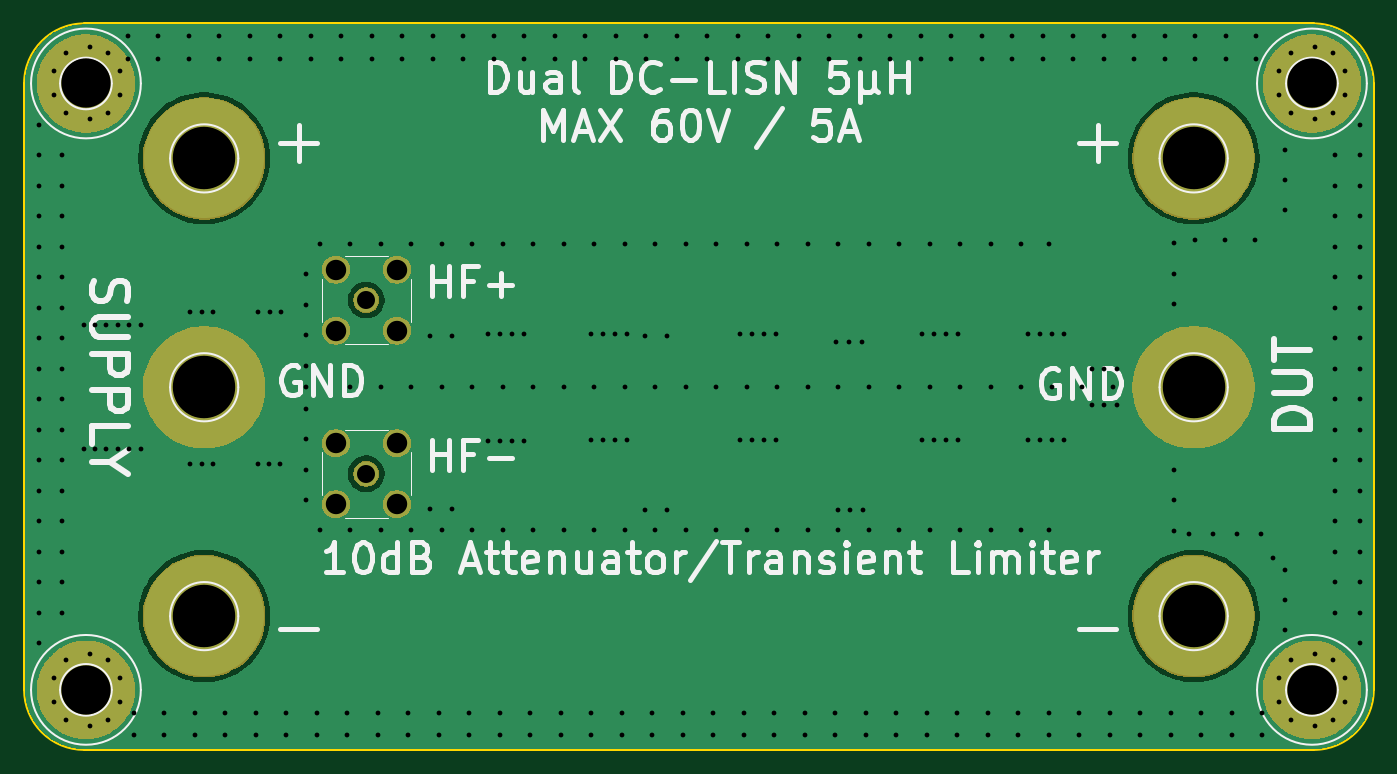
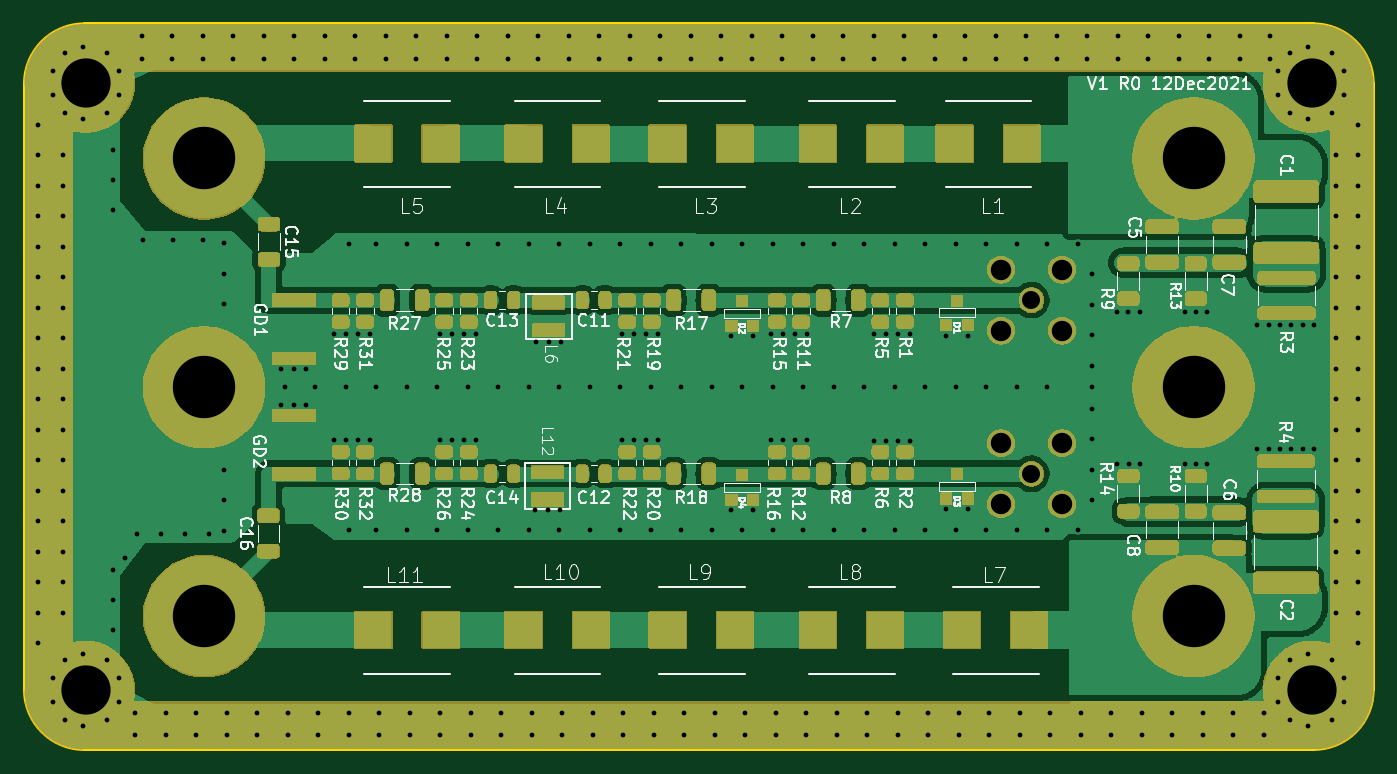
Circuit board: 11 layer files. Board 112.4 x 60.5 mm.
- bottom_mask: 5uH_LISN-B_Mask.gbs (265244 bytes)
- paste: 5uH_LISN-B_Paste.gbp (6192 bytes)
- bottom_silk: 5uH_LISN-B_Silkscreen.gbo (101576 bytes)
- bottom_copper: 5uH_LISN-Back.gbl (144237 bytes)
- outline: 5uH_LISN-Edge_Cuts.gm1 (1078 bytes)
- top_mask: 5uH_LISN-F_Mask.gts (49739 bytes)
- paste: 5uH_LISN-F_Paste.gtp (532 bytes)
- top_silk: 5uH_LISN-F_Silkscreen.gto (34251 bytes)
- top_copper: 5uH_LISN-Front.gtl (36994 bytes)
- drill: 5uH_LISN-NPTH.drl (306 bytes)
- drill: 5uH_LISN-PTH.drl (8789 bytes)

=== bottom_mask: 5uH_LISN-B_Mask.gbs (265244 bytes, source omitted) ===
=== paste: 5uH_LISN-B_Paste.gbp ===
G04 #@! TF.GenerationSoftware,KiCad,Pcbnew,10.0.6-10.0.6~ubuntu24.04.1*
G04 #@! TF.CreationDate,2026-10-14T10:47:45+02:00*
G04 #@! TF.ProjectId,5uH_LISN,3575485f-4c49-4534-9e2e-6b696361645f,V1 R0*
G04 #@! TF.SameCoordinates,Original*
G04 #@! TF.FileFunction,Paste,Bot*
G04 #@! TF.FilePolarity,Positive*
%FSLAX46Y46*%
G04 Gerber Fmt 4.6, Leading zero omitted, Abs format (unit mm)*
G04 Created by KiCad (PCBNEW 10.0.6-10.0.6~ubuntu24.04.1) date 2026-10-14 10:47:45*
%MOMM*%
%LPD*%
G01*
G04 APERTURE LIST*
G04 Aperture macros list*
%AMRoundRect*
0 Rectangle with rounded corners*
0 $1 Rounding radius*
0 $2 $3 $4 $5 $6 $7 $8 $9 X,Y pos of 4 corners*
0 Add a 4 corners polygon primitive as box body*
4,1,4,$2,$3,$4,$5,$6,$7,$8,$9,$2,$3,0*
0 Add four circle primitives for the rounded corners*
1,1,$1+$1,$2,$3*
1,1,$1+$1,$4,$5*
1,1,$1+$1,$6,$7*
1,1,$1+$1,$8,$9*
0 Add four rect primitives between the rounded corners*
20,1,$1+$1,$2,$3,$4,$5,0*
20,1,$1+$1,$4,$5,$6,$7,0*
20,1,$1+$1,$6,$7,$8,$9,0*
20,1,$1+$1,$8,$9,$2,$3,0*%
G04 Aperture macros list end*
%ADD10R,3.000000X3.000000*%
%ADD11RoundRect,0.250000X-2.450000X0.650000X-2.450000X-0.650000X2.450000X-0.650000X2.450000X0.650000X0*%
%ADD12RoundRect,0.250000X2.450000X-0.650000X2.450000X0.650000X-2.450000X0.650000X-2.450000X-0.650000X0*%
%ADD13RoundRect,0.249999X-1.100001X0.325001X-1.100001X-0.325001X1.100001X-0.325001X1.100001X0.325001X0*%
%ADD14RoundRect,0.249999X1.100001X-0.325001X1.100001X0.325001X-1.100001X0.325001X-1.100001X-0.325001X0*%
%ADD15R,0.914400X0.914400*%
%ADD16R,2.540000X1.016000*%
%ADD17RoundRect,0.249998X0.450002X-0.262502X0.450002X0.262502X-0.450002X0.262502X-0.450002X-0.262502X0*%
%ADD18RoundRect,0.249998X-0.450002X0.262502X-0.450002X-0.262502X0.450002X-0.262502X0.450002X0.262502X0*%
%ADD19RoundRect,0.249999X-2.125001X0.275001X-2.125001X-0.275001X2.125001X-0.275001X2.125001X0.275001X0*%
%ADD20RoundRect,0.249999X2.125001X-0.275001X2.125001X0.275001X-2.125001X0.275001X-2.125001X-0.275001X0*%
%ADD21RoundRect,0.249997X-0.312503X-0.625003X0.312503X-0.625003X0.312503X0.625003X-0.312503X0.625003X0*%
%ADD22RoundRect,0.249997X-0.625003X0.312503X-0.625003X-0.312503X0.625003X-0.312503X0.625003X0.312503X0*%
%ADD23RoundRect,0.249997X0.625003X-0.312503X0.625003X0.312503X-0.625003X0.312503X-0.625003X-0.312503X0*%
%ADD24RoundRect,0.250000X-0.250000X-0.475000X0.250000X-0.475000X0.250000X0.475000X-0.250000X0.475000X0*%
%ADD25RoundRect,0.249999X-0.650001X0.325001X-0.650001X-0.325001X0.650001X-0.325001X0.650001X0.325001X0*%
%ADD26RoundRect,0.249999X0.650001X-0.325001X0.650001X0.325001X-0.650001X0.325001X-0.650001X-0.325001X0*%
%ADD27R,3.600000X1.050000*%
G04 APERTURE END LIST*
D10*
X146376000Y-89962000D03*
X140776000Y-89962000D03*
D11*
X107342000Y-93978000D03*
X107342000Y-99078000D03*
D12*
X107400000Y-126535000D03*
X107400000Y-121435000D03*
D13*
X117704000Y-96887000D03*
X117704000Y-99837000D03*
D14*
X112104000Y-123648000D03*
X112104000Y-120698000D03*
D13*
X112104000Y-96887000D03*
X112104000Y-99837000D03*
D14*
X117704000Y-123598000D03*
X117704000Y-120648000D03*
D15*
X135665000Y-105078000D03*
X133887000Y-105078000D03*
X134776000Y-103046000D03*
X153565000Y-105128000D03*
X151787000Y-105128000D03*
X152676000Y-103096000D03*
X135665000Y-119528000D03*
X133887000Y-119528000D03*
X134776000Y-117496000D03*
X153565000Y-119628000D03*
X151787000Y-119628000D03*
X152676000Y-117596000D03*
D16*
X168776000Y-103219000D03*
X168776000Y-105505000D03*
D17*
X139120000Y-104830500D03*
X139120000Y-103005500D03*
D18*
X139120000Y-115637000D03*
X139120000Y-117462000D03*
D19*
X107342000Y-101159000D03*
X107342000Y-104109000D03*
D20*
X107400000Y-119364000D03*
X107400000Y-116414000D03*
D17*
X141152000Y-104830500D03*
X141152000Y-103005500D03*
D18*
X141152000Y-115637000D03*
X141152000Y-117462000D03*
D21*
X142991500Y-103009000D03*
X145916500Y-103009000D03*
X142991500Y-117448000D03*
X145916500Y-117448000D03*
D22*
X120504000Y-99949500D03*
X120504000Y-102874500D03*
D23*
X114904000Y-120585500D03*
X114904000Y-117660500D03*
D17*
X147756000Y-104830500D03*
X147756000Y-103005500D03*
D18*
X147756000Y-115637000D03*
X147756000Y-117462000D03*
D22*
X114904000Y-99949500D03*
X114904000Y-102874500D03*
D23*
X120504000Y-120585500D03*
X120504000Y-117660500D03*
D17*
X149788000Y-104830500D03*
X149788000Y-103005500D03*
D18*
X149788000Y-115637000D03*
X149788000Y-117462000D03*
D24*
X164086000Y-103009000D03*
X165986000Y-103009000D03*
X164086000Y-117448000D03*
X165986000Y-117448000D03*
X171706000Y-103009000D03*
X173606000Y-103009000D03*
X171706000Y-117448000D03*
X173606000Y-117448000D03*
D25*
X192076000Y-96671000D03*
X192076000Y-99621000D03*
D26*
X192118000Y-123903000D03*
X192118000Y-120953000D03*
D21*
X155445500Y-103009000D03*
X158370500Y-103009000D03*
X155445500Y-117448000D03*
X158370500Y-117448000D03*
D17*
X160210000Y-104830500D03*
X160210000Y-103005500D03*
D18*
X160210000Y-115637000D03*
X160210000Y-117462000D03*
D17*
X162242000Y-104830500D03*
X162242000Y-103005500D03*
D18*
X162242000Y-115637000D03*
X162242000Y-117462000D03*
D17*
X175450000Y-104830500D03*
X175450000Y-103005500D03*
D18*
X175450000Y-115637000D03*
X175450000Y-117462000D03*
D17*
X177482000Y-104830500D03*
X177482000Y-103005500D03*
D18*
X177482000Y-115637000D03*
X177482000Y-117462000D03*
D21*
X179321500Y-103009000D03*
X182246500Y-103009000D03*
X179321500Y-117448000D03*
X182246500Y-117448000D03*
D17*
X186118000Y-104824500D03*
X186118000Y-102999500D03*
D18*
X186118000Y-115637000D03*
X186118000Y-117462000D03*
D17*
X184086000Y-104824500D03*
X184086000Y-102999500D03*
D18*
X184086000Y-115637000D03*
X184086000Y-117462000D03*
D27*
X190000000Y-107860000D03*
X190000000Y-103010000D03*
X190000000Y-112612000D03*
X190000000Y-117462000D03*
D10*
X140776000Y-130462000D03*
X146376000Y-130462000D03*
X128776000Y-130462000D03*
X134376000Y-130462000D03*
X177776000Y-130462000D03*
X183376000Y-130462000D03*
X165276000Y-130462000D03*
X170876000Y-130462000D03*
X165276000Y-89962000D03*
X170876000Y-89962000D03*
D16*
X168876000Y-117319000D03*
X168876000Y-119605000D03*
D10*
X129376000Y-89962000D03*
X134976000Y-89962000D03*
X153276000Y-89962000D03*
X158876000Y-89962000D03*
X153276000Y-130462000D03*
X158876000Y-130462000D03*
X177776000Y-89962000D03*
X183376000Y-89962000D03*
M02*

=== bottom_silk: 5uH_LISN-B_Silkscreen.gbo (101576 bytes, source omitted) ===
=== bottom_copper: 5uH_LISN-Back.gbl (144237 bytes, source omitted) ===
=== outline: 5uH_LISN-Edge_Cuts.gm1 ===
G04 #@! TF.GenerationSoftware,KiCad,Pcbnew,10.0.6-10.0.6~ubuntu24.04.1*
G04 #@! TF.CreationDate,2026-10-14T10:47:46+02:00*
G04 #@! TF.ProjectId,5uH_LISN,3575485f-4c49-4534-9e2e-6b696361645f,V1 R0*
G04 #@! TF.SameCoordinates,Original*
G04 #@! TF.FileFunction,Profile,NP*
%FSLAX46Y46*%
G04 Gerber Fmt 4.6, Leading zero omitted, Abs format (unit mm)*
G04 Created by KiCad (PCBNEW 10.0.6-10.0.6~ubuntu24.04.1) date 2026-10-14 10:47:46*
%MOMM*%
%LPD*%
G01*
G04 APERTURE LIST*
G04 #@! TA.AperFunction,Profile*
%ADD10C,0.150000*%
G04 #@! TD*
G04 APERTURE END LIST*
D10*
X105076000Y-79962000D02*
X207476000Y-79962000D01*
X100076000Y-135462000D02*
X100076000Y-84962000D01*
X207476000Y-79962000D02*
G75*
G02*
X212476000Y-84962000I0J-5000000D01*
G01*
X212476000Y-135462000D02*
G75*
G02*
X207476000Y-140462000I-5000000J0D01*
G01*
X105076000Y-140462000D02*
G75*
G02*
X100076000Y-135462000I0J5000000D01*
G01*
X105076000Y-140462000D02*
X207476000Y-140462000D01*
X100076000Y-84962000D02*
G75*
G02*
X105076000Y-79962000I5000000J0D01*
G01*
X212476000Y-135462000D02*
X212476000Y-84962000D01*
M02*

=== top_mask: 5uH_LISN-F_Mask.gts (49739 bytes, source omitted) ===
=== paste: 5uH_LISN-F_Paste.gtp ===
G04 #@! TF.GenerationSoftware,KiCad,Pcbnew,10.0.6-10.0.6~ubuntu24.04.1*
G04 #@! TF.CreationDate,2026-10-14T10:47:45+02:00*
G04 #@! TF.ProjectId,5uH_LISN,3575485f-4c49-4534-9e2e-6b696361645f,V1 R0*
G04 #@! TF.SameCoordinates,Original*
G04 #@! TF.FileFunction,Paste,Top*
G04 #@! TF.FilePolarity,Positive*
%FSLAX46Y46*%
G04 Gerber Fmt 4.6, Leading zero omitted, Abs format (unit mm)*
G04 Created by KiCad (PCBNEW 10.0.6-10.0.6~ubuntu24.04.1) date 2026-10-14 10:47:45*
%MOMM*%
%LPD*%
G01*
G04 APERTURE LIST*
G04 APERTURE END LIST*
M02*

=== top_silk: 5uH_LISN-F_Silkscreen.gto (34251 bytes, source omitted) ===
=== top_copper: 5uH_LISN-Front.gtl (36994 bytes, source omitted) ===
=== drill: 5uH_LISN-NPTH.drl ===
M48
; DRILL file KiCad 10.0.6-10.0.6~ubuntu24.04.1 date 2026-10-14T10:47:48
; FORMAT={-:-/ absolute / metric / decimal}
; #@! TF.CreationDate,2026-10-14T10:47:48+02:00
; #@! TF.GenerationSoftware,Kicad,Pcbnew,10.0.6-10.0.6~ubuntu24.04.1
; #@! TF.FileFunction,NonPlated,1,2,NPTH
FMAT,2
METRIC
%
G90
G05
M30

=== drill: 5uH_LISN-PTH.drl (8789 bytes, source omitted) ===
